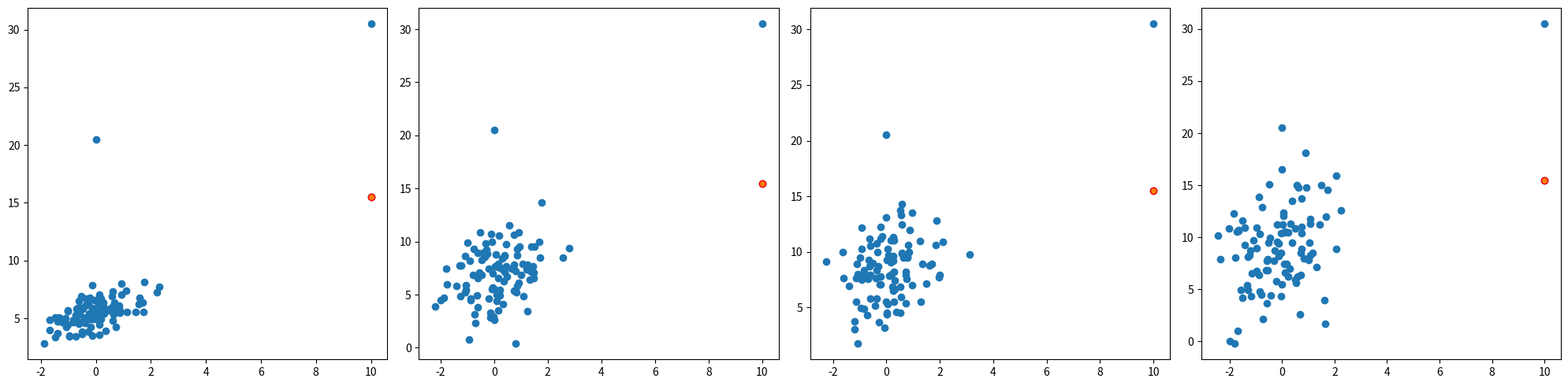

Write the Python code that produced this figure.
import numpy as np
import matplotlib.pyplot as plt

various_val = [(0, 1), (1, 5), (3, 7), (4, 12)]
a = 1
b = 5.5

fig, axes = plt.subplots(1, 4, figsize = (20, 5))
i=0
for mean, var in various_val:

    x = np.random.normal(0, 1, 100)
    noise = np.random.normal(mean, np.sqrt(var), 100)
    y = a * x + b + noise


    x_points = [0, 10, 0, 10]
    y_points = [b, a*10+b, b+15, a*10+b+15]
    x = np.append(x, x_points)
    y = np.append(y, y_points)

    x_mat = np.c_[np.ones(len(x)), x]
    h = x_mat @ np.linalg.inv(x_mat.T @ x_mat) @ x_mat.T

    leverage = np.diag(h)
    print("leerage score for mean = ", mean, " and var = ", var, " the leverage score is ", leverage)

    axes[i].scatter(x, y)
    maxim = np.argmax(leverage)
    axes[i].scatter(x[maxim], y[maxim], edgecolors = 'red')
    i=i+1

plt.tight_layout()
plt.show()
